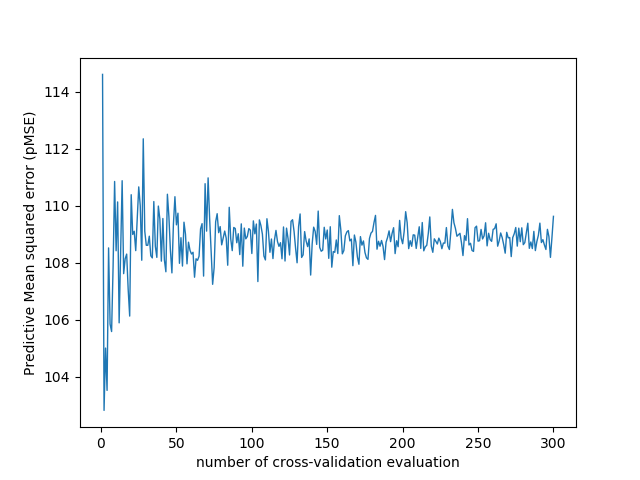

Source data for this figure (header and first rows):
number_of_cv_evaluation, MSE
1, 114.6
2, 102.8
3, 105
4, 103.5
5, 108.5
6, 105.9
7, 105.6
8, 107.9
9, 110.8
10, 108.4
11, 110.1
12, 105.9
13, 108.4
14, 110.9
15, 107.6
16, 108.1
17, 108.3
18, 107.1
19, 106.1
20, 110.4
21, 109
22, 109.1
23, 108.4
24, 109.6
25, 110.7
26, 110
27, 108.1
28, 112.3
29, 109.1
30, 108.6
31, 108.6
32, 108.9
33, 108.2
34, 108.2
35, 110.1
36, 108.6
37, 108.2
38, 110
39, 109.5
40, 108.1
41, 109.6
42, 108.1
43, 107.7
44, 110.4
45, 109.6
46, 108.4
47, 107.6
48, 109.4
49, 110.3
50, 109.3
51, 109.7
52, 108
53, 108.9
54, 107.9
55, 109.4
56, 109
57, 108
58, 108.7
59, 108.4
60, 108.3
... 240 more rows
